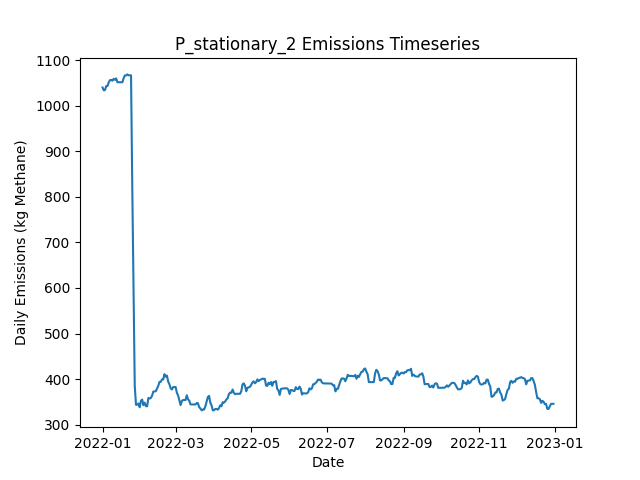

Values plotted in this chart, from the file beside it:
Date, Daily Emissions (Kg Methane), Daily Mitigable Emissions (Kg Methane), Daily Non-Mitigable Emissions (Kg Methan…, Daily Cost ($), Active Leaks, New Leaks, Leaks Repaired, Leaks Naturally Repaired, Leaks Tagged, Daily Repair Cost ($), Daily Natural Repair Cost ($), stationary Deployment Cost ($), stationary Sites flagged for Follow-Up, stationary Leaks tagged for repair, stationary Sites Visited, stationary Travel Time (Minutes), stationary Survey Time (Minutes), OGI_FU Deployment Cost ($), OGI_FU Sites flagged for Follow-Up, OGI_FU Leaks tagged for repair, OGI_FU Sites Visited, OGI_FU Travel Time (Minutes), OGI_FU Survey Time (Minutes)
2022-01-01, 1040, 733.6, 306.4, 6030, 392, 393, 0, 1, 0.00000, 0.00000, 200, 6030, 0, , 10, 0, 0, 0.00000, , 0, 0, 0, 0
2022-01-02, 1034, 727.3, 306.4, 30, 390, 0, 0, 2, 0.00000, 0.00000, 400, 30, 0, , 10, 0, 0, 0.00000, , 0, 0, 0, 0
2022-01-03, 1034, 730, 304.4, 30, 390, 1, 0, 0, 0.00000, 0.00000, 0.00000, 30, 0, , 10, 0, 0, 0.00000, , 0, 0, 0, 0
2022-01-04, 1043, 738.7, 304.4, 30, 392, 2, 0, 0, 0.00000, 0.00000, 0.00000, 30, 0, , 10, 0, 0, 0.00000, , 0, 0, 0, 0
2022-01-05, 1043, 738.7, 304.4, 30, 392, 0, 0, 0, 0.00000, 0.00000, 0.00000, 30, 0, , 10, 0, 0, 0.00000, , 0, 0, 0, 0
2022-01-06, 1051, 738.7, 312.7, 30, 393, 1, 0, 0, 0.00000, 0.00000, 0.00000, 30, 0, , 10, 0, 0, 0.00000, , 0, 0, 0, 0
2022-01-07, 1056, 741.4, 314.7, 30, 395, 2, 0, 0, 0.00000, 0.00000, 0.00000, 30, 0, , 10, 0, 0, 0.00000, , 0, 0, 0, 0
2022-01-08, 1057, 741.9, 314.7, 30, 396, 1, 0, 0, 0.00000, 0.00000, 0.00000, 30, 0, , 10, 0, 0, 0.00000, , 0, 0, 0, 0
2022-01-09, 1055, 741.9, 312.9, 30, 396, 2, 0, 1, 0.00000, 0.00000, 200, 30, 0, , 10, 0, 0, 0.00000, , 0, 0, 0, 0
2022-01-10, 1059, 746.1, 312.9, 1030, 398, 2, 0, 0, 81, 0.00000, 0.00000, 30, 10, , 10, 0, 0, 1000, , 81, 3, 120, 360
2022-01-11, 1057, 745.9, 311, 1030, 396, 0, 0, 1, 67, 0.00000, 200, 30, 0, , 10, 0, 0, 1000, , 67, 3, 120, 360
2022-01-12, 1060, 748.6, 311.4, 1030, 398, 2, 0, 0, 76, 0.00000, 0.00000, 30, 0, , 10, 0, 0, 1000, , 76, 3, 120, 360
2022-01-13, 1051, 748.3, 303.1, 530, 396, 0, 0, 1, 16, 0.00000, 200, 30, 0, , 10, 0, 0, 500, , 16, 1, 30, 120
2022-01-14, 1051, 748.3, 303.1, 30, 396, 0, 0, 0, 0.00000, 0.00000, 0.00000, 30, 0, , 10, 0, 0, 0.00000, , 0, 0, 0, 0
2022-01-15, 1051, 748.3, 303.1, 30, 396, 0, 0, 0, 0.00000, 0.00000, 0.00000, 30, 0, , 10, 0, 0, 0.00000, , 0, 0, 0, 0
2022-01-16, 1052, 748.6, 303.1, 30, 397, 2, 0, 1, 0.00000, 0.00000, 200, 30, 0, , 10, 0, 0, 0.00000, , 0, 0, 0, 0
2022-01-17, 1051, 748.3, 303.1, 30, 396, 0, 0, 1, 0.00000, 0.00000, 200, 30, 0, , 10, 0, 0, 0.00000, , 0, 0, 0, 0
2022-01-18, 1060, 758.8, 301.2, 30, 397, 2, 0, 0, 0.00000, 0.00000, 0.00000, 30, 0, , 10, 0, 0, 0.00000, , 0, 0, 0, 0
2022-01-19, 1066, 765.8, 300.5, 1030, 399, 3, 0, 0, 81, 0.00000, 0.00000, 30, 10, , 10, 0, 0, 1000, , 81, 3, 120, 360
2022-01-20, 1066, 766, 300.5, 1030, 400, 1, 0, 0, 68, 0.00000, 0.00000, 30, 0, , 10, 0, 0, 1000, , 68, 3, 120, 360
2022-01-21, 1069, 768.7, 300.1, 1030, 400, 1, 0, 0, 79, 0.00000, 0.00000, 30, 0, , 10, 0, 0, 1000, , 79, 3, 120, 360
2022-01-22, 1067, 768.7, 298.1, 530, 399, 0, 0, 0, 16, 0.00000, 0.00000, 30, 0, , 10, 0, 0, 500, , 16, 1, 30, 120
2022-01-23, 1067, 768.7, 298.1, 30, 399, 0, 0, 0, 0.00000, 0.00000, 0.00000, 30, 0, , 10, 0, 0, 0.00000, , 0, 0, 0, 0
2022-01-24, 1067, 768.7, 298.1, 30, 399, 1, 0, 0, 0.00000, 0.00000, 0.00000, 30, 0, , 10, 0, 0, 0.00000, , 0, 0, 0, 0
2022-01-25, 820.5, 522.4, 298.1, 14630, 327, 1, 73, 0, 0.00000, 14600, 0.00000, 30, 0, , 10, 0, 0, 0.00000, , 0, 0, 0, 0
2022-01-26, 605.5, 308.1, 297.4, 11630, 268, 0, 58, 0, 0.00000, 11600, 0.00000, 30, 0, , 10, 0, 0, 0.00000, , 0, 0, 0, 0
2022-01-27, 385.2, 87.59, 297.6, 14030, 200, 2, 70, 0, 0.00000, 14000, 0.00000, 30, 0, , 10, 0, 0, 0.00000, , 0, 0, 0, 0
2022-01-28, 343.4, 45.81, 297.6, 3630, 188, 1, 13, 0, 15, 2600, 0.00000, 30, 10, , 10, 0, 0, 1000, , 15, 3, 120, 360
2022-01-29, 343.9, 45.81, 298.1, 1030, 189, 1, 0, 0, 15, 0.00000, 0.00000, 30, 0, , 10, 0, 0, 1000, , 15, 3, 120, 360
2022-01-30, 346.3, 46.25, 300.1, 1030, 191, 2, 0, 0, 15, 0.00000, 0.00000, 30, 0, , 10, 0, 0, 1000, , 15, 3, 120, 360
2022-01-31, 338, 46.25, 291.8, 530, 190, 0, 0, 0, 5, 0.00000, 0.00000, 30, 0, , 10, 0, 0, 500, , 5, 1, 30, 120
2022-02-01, 352.3, 60.55, 291.8, 30, 192, 2, 0, 0, 0.00000, 0.00000, 0.00000, 30, 0, , 10, 0, 0, 0.00000, , 0, 0, 0, 0
2022-02-02, 355, 63.24, 291.8, 30, 193, 1, 0, 0, 0.00000, 0.00000, 0.00000, 30, 0, , 10, 0, 0, 0.00000, , 0, 0, 0, 0
2022-02-03, 342.7, 59.88, 282.8, 430, 190, 1, 2, 1, 0.00000, 400, 200, 30, 0, , 10, 0, 0, 0.00000, , 0, 0, 0, 0
2022-02-04, 348.3, 65.47, 282.8, 230, 190, 1, 1, 0, 0.00000, 200, 0.00000, 30, 0, , 10, 0, 0, 0.00000, , 0, 0, 0, 0
2022-02-05, 340.5, 55.64, 284.8, 630, 188, 1, 3, 0, 0.00000, 600, 0.00000, 30, 0, , 10, 0, 0, 0.00000, , 0, 0, 0, 0
2022-02-06, 340.5, 55.64, 284.8, 1030, 188, 0, 0, 0, 14, 0.00000, 0.00000, 30, 10, , 10, 0, 0, 1000, , 14, 3, 120, 360
2022-02-07, 358.6, 73.74, 284.8, 1030, 191, 3, 0, 0, 16, 0.00000, 0.00000, 30, 0, , 10, 0, 0, 1000, , 16, 3, 120, 360
2022-02-08, 357.4, 73.74, 283.7, 1030, 189, 0, 0, 0, 14, 0.00000, 0.00000, 30, 0, , 10, 0, 0, 1000, , 14, 3, 120, 360
2022-02-09, 358.7, 73.74, 285, 530, 189, 1, 0, 0, 6, 0.00000, 0.00000, 30, 0, , 10, 0, 0, 500, , 6, 1, 30, 120
2022-02-10, 363.7, 78.65, 285, 30, 191, 2, 0, 0, 0.00000, 0.00000, 0.00000, 30, 0, , 10, 0, 0, 0.00000, , 0, 0, 0, 0
2022-02-11, 372.6, 78.65, 293.9, 30, 193, 2, 0, 0, 0.00000, 0.00000, 0.00000, 30, 0, , 10, 0, 0, 0.00000, , 0, 0, 0, 0
2022-02-12, 373, 78.65, 294.4, 30, 194, 1, 0, 0, 0.00000, 0.00000, 0.00000, 30, 0, , 10, 0, 0, 0.00000, , 0, 0, 0, 0
2022-02-13, 373.3, 78.88, 294.4, 630, 192, 1, 3, 0, 0.00000, 600, 0.00000, 30, 0, , 10, 0, 0, 0.00000, , 0, 0, 0, 0
2022-02-14, 379.3, 84.91, 294.4, 30, 193, 1, 0, 0, 0.00000, 0.00000, 0.00000, 30, 0, , 10, 0, 0, 0.00000, , 0, 0, 0, 0
2022-02-15, 385.3, 82.45, 302.9, 1230, 193, 2, 1, 0, 16, 200, 0.00000, 30, 10, , 10, 0, 0, 1000, , 16, 3, 120, 360
2022-02-16, 393.8, 90.94, 302.9, 1030, 195, 2, 0, 0, 14, 0.00000, 0.00000, 30, 0, , 10, 0, 0, 1000, , 14, 3, 120, 360
2022-02-17, 394.1, 90.94, 303.1, 1030, 196, 1, 0, 0, 15, 0.00000, 0.00000, 30, 0, , 10, 0, 0, 1000, , 15, 3, 120, 360
2022-02-18, 399.2, 96.08, 303.1, 530, 197, 2, 0, 1, 7, 0.00000, 200, 30, 0, , 10, 0, 0, 500, , 7, 1, 30, 120
2022-02-19, 399.2, 96.08, 303.1, 30, 197, 0, 0, 0, 0.00000, 0.00000, 0.00000, 30, 0, , 10, 0, 0, 0.00000, , 0, 0, 0, 0
2022-02-20, 410.8, 109.7, 301.1, 30, 199, 3, 0, 0, 0.00000, 0.00000, 0.00000, 30, 0, , 10, 0, 0, 0.00000, , 0, 0, 0, 0
2022-02-21, 405.3, 104.1, 301.1, 230, 199, 1, 1, 0, 0.00000, 200, 0.00000, 30, 0, , 10, 0, 0, 0.00000, , 0, 0, 0, 0
2022-02-22, 407.7, 104.6, 303.1, 430, 200, 3, 2, 0, 0.00000, 400, 0.00000, 30, 0, , 10, 0, 0, 0.00000, , 0, 0, 0, 0
2022-02-23, 394.3, 100.1, 294.2, 630, 196, 0, 3, 0, 0.00000, 600, 0.00000, 30, 0, , 10, 0, 0, 0.00000, , 0, 0, 0, 0
2022-02-24, 388.5, 94.3, 294.2, 1230, 195, 1, 1, 1, 17, 200, 200, 30, 10, , 10, 0, 0, 1000, , 17, 3, 120, 360
2022-02-25, 379.5, 94.3, 285.2, 1030, 194, 0, 0, 0, 13, 0.00000, 0.00000, 30, 0, , 10, 0, 0, 1000, , 13, 3, 120, 360
2022-02-26, 377.1, 94.3, 282.8, 1030, 192, 0, 0, 0, 17, 0.00000, 0.00000, 30, 0, , 10, 0, 0, 1000, , 17, 3, 120, 360
2022-02-27, 382.5, 99.66, 282.8, 530, 195, 3, 0, 0, 6, 0.00000, 0.00000, 30, 0, , 10, 0, 0, 500, , 6, 1, 30, 120
2022-02-28, 382.7, 99.88, 282.8, 30, 196, 1, 0, 0, 0.00000, 0.00000, 0.00000, 30, 0, , 10, 0, 0, 0.00000, , 0, 0, 0, 0
2022-03-01, 382.7, 99.88, 282.8, 30, 196, 0, 0, 0, 0.00000, 0.00000, 0.00000, 30, 0, , 10, 0, 0, 0.00000, , 0, 0, 0, 0
... 305 more rows
